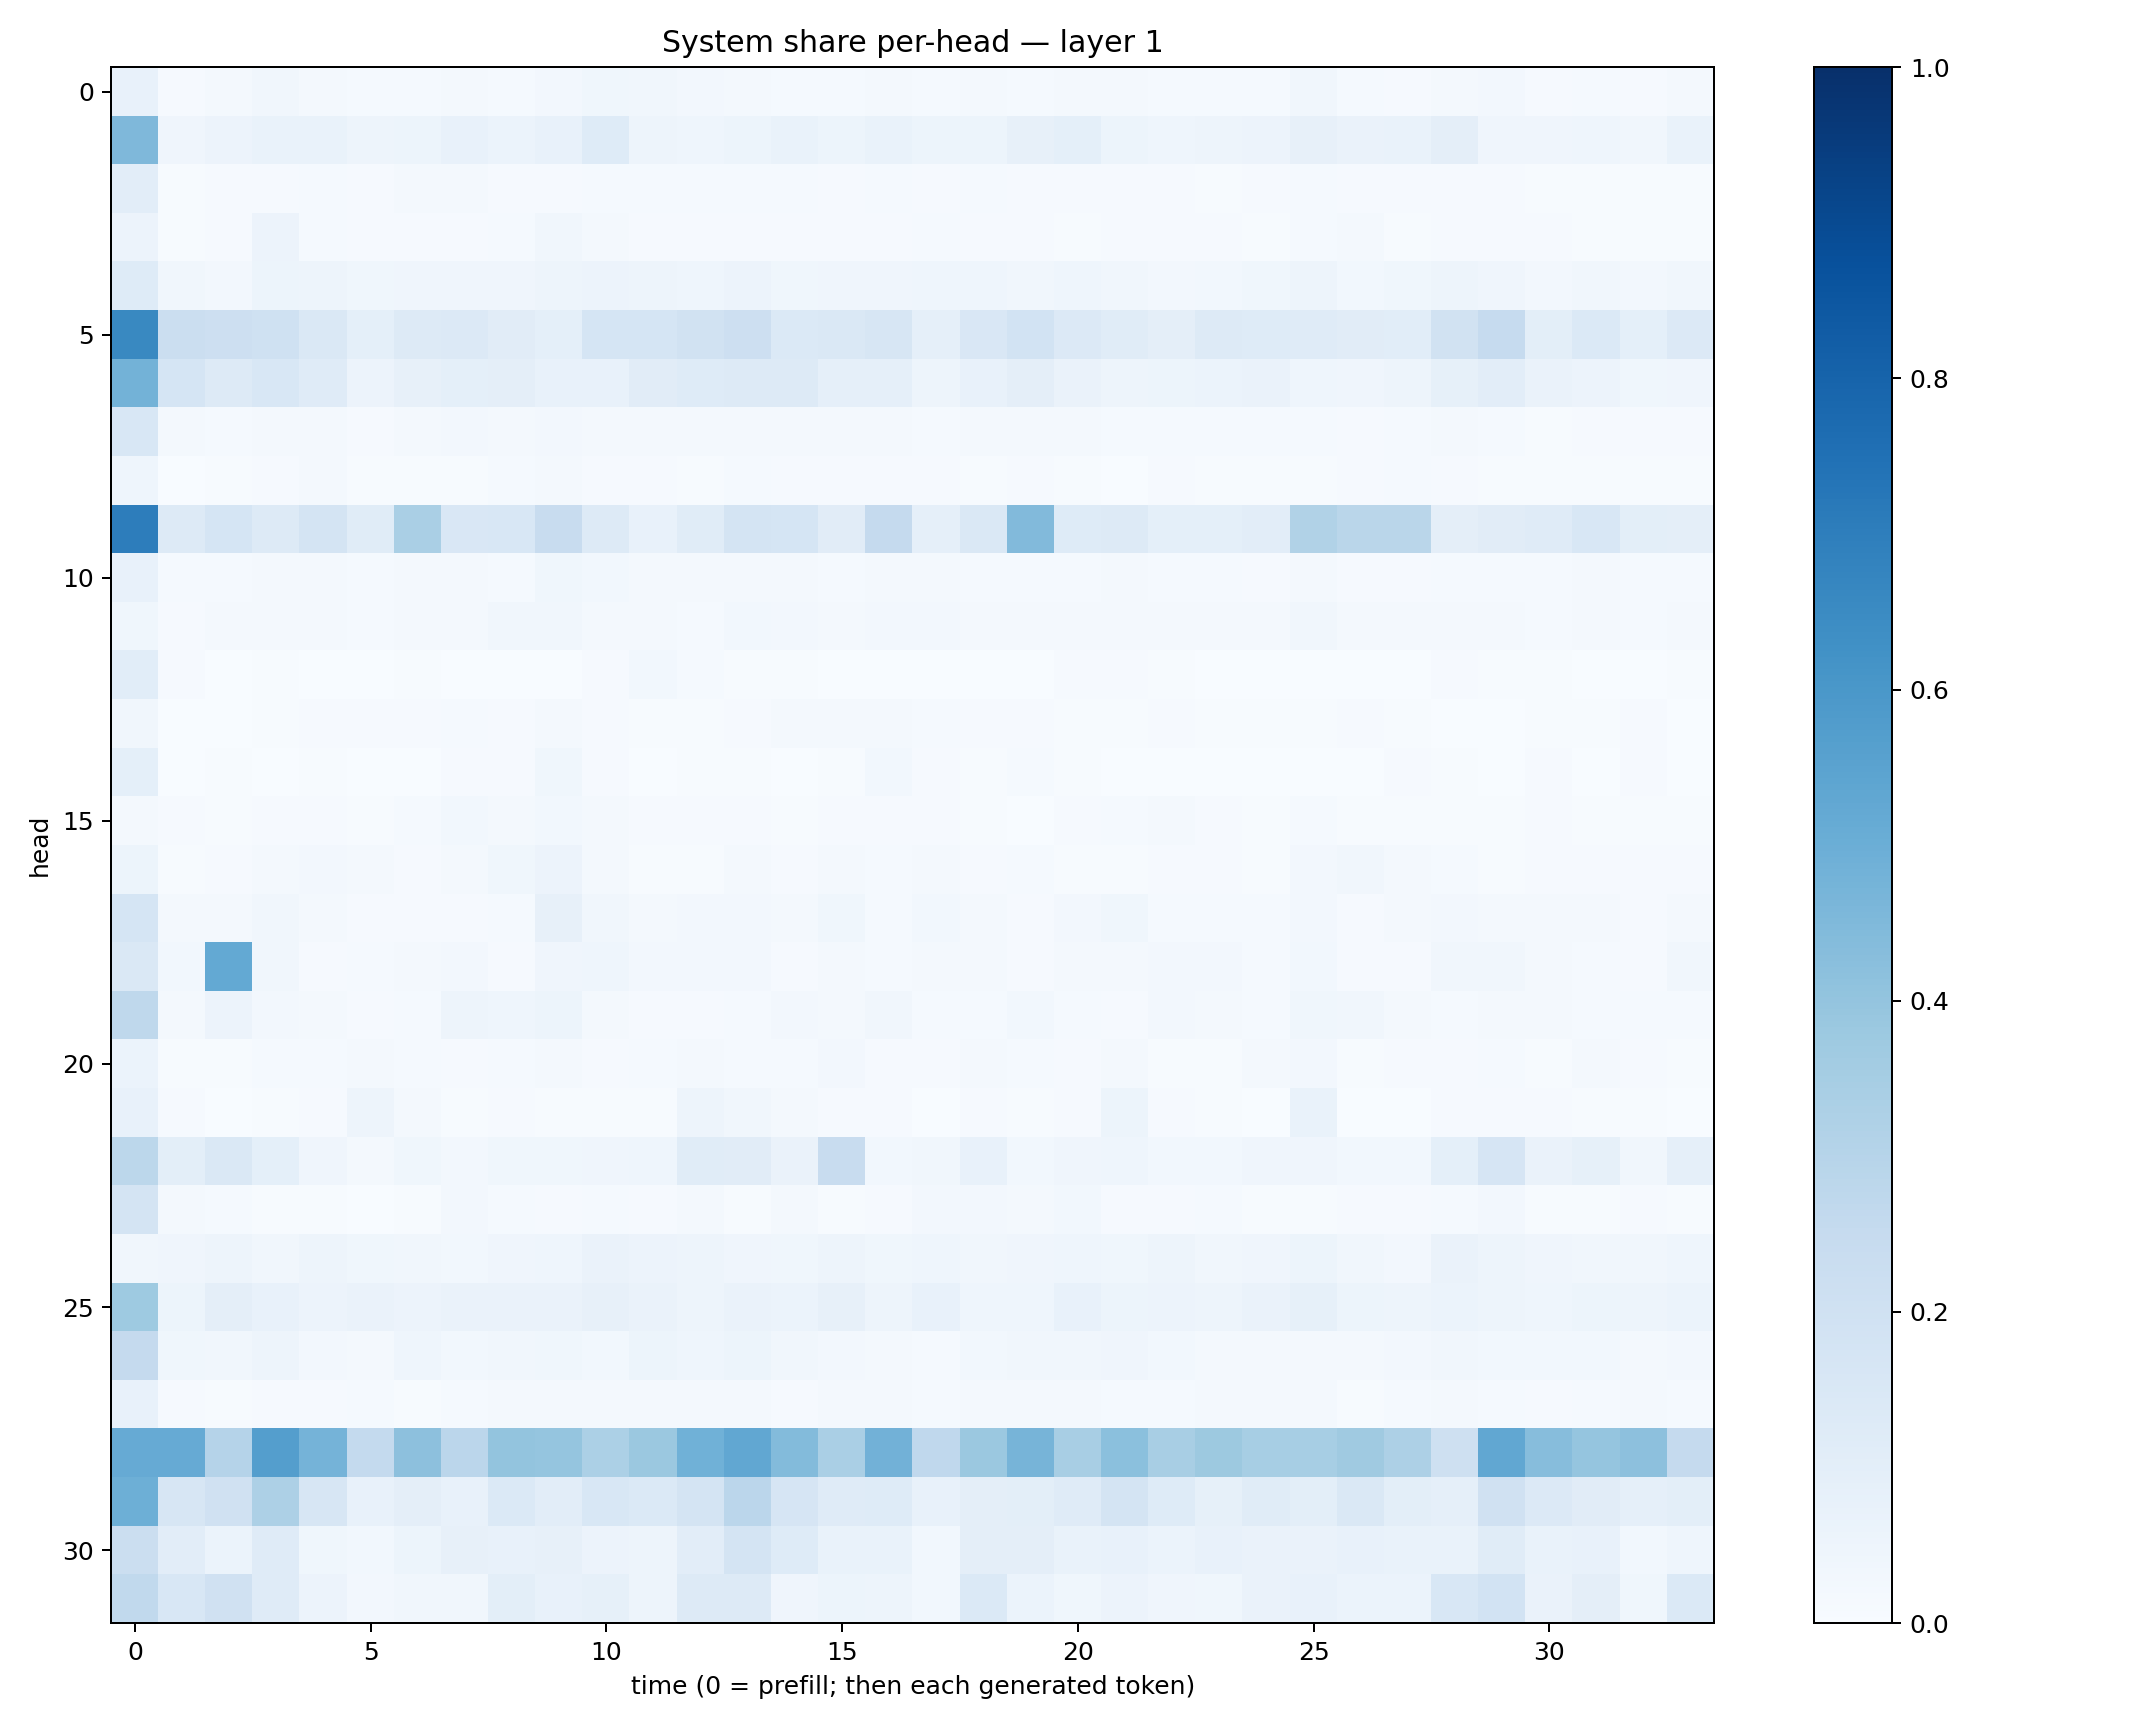

The table this chart was drawn from, first rows:
0.07486858, 0.007877956, 0.02006456, 0.034958564, 0.018247675, 0.013928092, 0.015313362, 0.019426618, 0.013840767, 0.02709691, 0.036814578, 0.03444225, 0.023726907, 0.016231256, 0.014965133, 0.015435339, 0.020114059, 0.012844096, 0.019948738, 0.013592852, 0.021445114, 0.023068886, 0.014025312, 0.013642795
0.4502, 0.04268, 0.05728, 0.06906, 0.06798, 0.0469, 0.05173, 0.07434, 0.06179, 0.07724, 0.122, 0.04954, 0.04362, 0.05406, 0.06881, 0.05375, 0.06768, 0.05197, 0.05377, 0.08077, 0.09032, 0.05383, 0.04317, 0.04779
0.1043, 0.006765, 0.00818, 0.01044, 0.01272, 0.007936, 0.01834, 0.01672, 0.01074, 0.008806, 0.01461, 0.01531, 0.01458, 0.01268, 0.01198, 0.00947, 0.01419, 0.008634, 0.01245, 0.01076, 0.008846, 0.01075, 0.01, 0.006169
0.05779, 0.005618, 0.008614, 0.05739, 0.01433, 0.01037, 0.009566, 0.01015, 0.01539, 0.03152, 0.01742, 0.01143, 0.008338, 0.01099, 0.01001, 0.01106, 0.01019, 0.01518, 0.009873, 0.007816, 0.007698, 0.008858, 0.008158, 0.00823
0.124, 0.03126, 0.0237, 0.05274, 0.04767, 0.03696, 0.04137, 0.04025, 0.04175, 0.04736, 0.05695, 0.04828, 0.04347, 0.05695, 0.03869, 0.04063, 0.04055, 0.0448, 0.04353, 0.03366, 0.04459, 0.03144, 0.02534, 0.03
0.6563, 0.2201, 0.2117, 0.2016, 0.143, 0.09324, 0.1296, 0.1361, 0.1099, 0.09369, 0.1694, 0.1705, 0.194, 0.2134, 0.1401, 0.1456, 0.1572, 0.0887, 0.1514, 0.1865, 0.1365, 0.1156, 0.09712, 0.1316
0.4783, 0.1704, 0.1257, 0.1556, 0.1173, 0.05716, 0.081, 0.09211, 0.09692, 0.07164, 0.07081, 0.1113, 0.1239, 0.1321, 0.1262, 0.08889, 0.08905, 0.04787, 0.07646, 0.0945, 0.06337, 0.04831, 0.05346, 0.06239
0.1556, 0.01994, 0.01506, 0.02007, 0.01842, 0.01162, 0.01662, 0.02405, 0.02289, 0.02605, 0.01794, 0.01737, 0.02107, 0.02125, 0.0159, 0.01661, 0.01742, 0.01329, 0.01756, 0.01864, 0.01652, 0.01198, 0.01216, 0.01276
0.04351, 0.003691, 0.004878, 0.01019, 0.02081, 0.007214, 0.006779, 0.005633, 0.01286, 0.01992, 0.009418, 0.009475, 0.00699, 0.01308, 0.0114, 0.01055, 0.01089, 0.008403, 0.005824, 0.008202, 0.007801, 0.003433, 0.009647, 0.004941
0.7024, 0.1288, 0.1699, 0.1315, 0.1719, 0.1168, 0.3372, 0.1508, 0.1528, 0.236, 0.1327, 0.07333, 0.1151, 0.1736, 0.1718, 0.1108, 0.2538, 0.08877, 0.1424, 0.4439, 0.1244, 0.1263, 0.0933, 0.0909
0.07385, 0.01305, 0.01516, 0.02251, 0.01857, 0.01374, 0.01816, 0.02092, 0.01545, 0.03745, 0.0275, 0.0202, 0.01663, 0.02302, 0.02045, 0.01377, 0.02256, 0.01818, 0.01488, 0.01236, 0.01485, 0.01692, 0.01349, 0.015
0.0365, 0.01056, 0.0181, 0.02152, 0.02311, 0.01447, 0.01711, 0.02224, 0.03341, 0.03441, 0.02039, 0.01859, 0.01465, 0.02759, 0.02517, 0.0198, 0.027, 0.02607, 0.01635, 0.01768, 0.01699, 0.02216, 0.02185, 0.01863
0.1084, 0.01029, 0.001378, 0.005007, 0.00192, 0.003052, 0.006643, 0.002519, 0.002263, 0.002187, 0.008383, 0.02857, 0.01547, 0.006103, 0.00624, 0.003672, 0.00375, 0.001207, 0.00352, 0.0007672, 0.009423, 0.008296, 0.006634, 0.003619
0.03354, 0.00296, 0.002373, 0.005901, 0.01137, 0.01006, 0.01171, 0.01394, 0.01068, 0.01886, 0.008685, 0.007342, 0.006862, 0.01076, 0.01905, 0.0218, 0.01637, 0.01536, 0.009582, 0.01129, 0.005773, 0.003971, 0.008135, 0.007601
0.09325, 0.003148, 0.003927, 0.002244, 0.004657, 0.003413, 0.002468, 0.007888, 0.01077, 0.0352, 0.008001, 0.003154, 0.005432, 0.005694, 0.002972, 0.003938, 0.02774, 0.01034, 0.003977, 0.01458, 0.004429, 0.003089, 0.003041, 0.00276
0.02142, 0.009832, 0.006214, 0.009895, 0.00957, 0.00677, 0.0129, 0.02809, 0.02033, 0.02814, 0.02172, 0.01128, 0.009386, 0.01079, 0.007537, 0.01038, 0.01138, 0.01134, 0.007736, 0.00358, 0.01138, 0.01332, 0.01883, 0.007876
0.052, 0.007239, 0.009834, 0.02177, 0.02585, 0.01674, 0.01145, 0.01665, 0.03594, 0.05586, 0.01966, 0.006876, 0.007261, 0.01839, 0.01018, 0.0202, 0.0148, 0.0193, 0.009434, 0.01259, 0.007107, 0.006278, 0.008762, 0.009348
0.1701, 0.01772, 0.01906, 0.03429, 0.01601, 0.01167, 0.008319, 0.01141, 0.01203, 0.08003, 0.03342, 0.01663, 0.02357, 0.02529, 0.01946, 0.03595, 0.0125, 0.02866, 0.02126, 0.009138, 0.02588, 0.03561, 0.01336, 0.01274
0.1458, 0.02887, 0.5199, 0.03387, 0.009977, 0.01468, 0.02093, 0.02463, 0.009722, 0.04005, 0.04515, 0.02455, 0.02682, 0.02467, 0.01152, 0.0177, 0.01404, 0.01607, 0.02321, 0.0114, 0.02238, 0.02205, 0.02415, 0.02389
0.2728, 0.01834, 0.05477, 0.02433, 0.02244, 0.009496, 0.01286, 0.05061, 0.04496, 0.05199, 0.02038, 0.01028, 0.01095, 0.01532, 0.02688, 0.01687, 0.03401, 0.0142, 0.01323, 0.03063, 0.01205, 0.01003, 0.02348, 0.02226
0.06011, 0.006593, 0.007102, 0.01401, 0.013, 0.01633, 0.01472, 0.008693, 0.0119, 0.02234, 0.01144, 0.01299, 0.01786, 0.01233, 0.01352, 0.02591, 0.008153, 0.007899, 0.01873, 0.01487, 0.01, 0.02283, 0.004108, 0.005155
0.07271, 0.009804, 0.00384, 0.004176, 0.01032, 0.04795, 0.02002, 0.007261, 0.008395, 0.005355, 0.004863, 0.006781, 0.04982, 0.03249, 0.01578, 0.008321, 0.008634, 0.003789, 0.007927, 0.005411, 0.009538, 0.05364, 0.01072, 0.005433
0.2788, 0.09895, 0.142, 0.09092, 0.04106, 0.02283, 0.03536, 0.02452, 0.03705, 0.0382, 0.04166, 0.04513, 0.1147, 0.1094, 0.06571, 0.2349, 0.03, 0.03383, 0.07478, 0.02818, 0.04017, 0.04483, 0.02919, 0.02885
0.1781, 0.01654, 0.01175, 0.007053, 0.006283, 0.002863, 0.007276, 0.02689, 0.01444, 0.01067, 0.01429, 0.01121, 0.0191, 0.007567, 0.01622, 0.005728, 0.01145, 0.024, 0.02541, 0.01674, 0.02823, 0.01164, 0.01015, 0.01275
0.03321, 0.04209, 0.04889, 0.03381, 0.05028, 0.03856, 0.03479, 0.02967, 0.04003, 0.04563, 0.06369, 0.05617, 0.04885, 0.04189, 0.03543, 0.04803, 0.03732, 0.04446, 0.03338, 0.04195, 0.04501, 0.03778, 0.04773, 0.03302
0.3745, 0.05179, 0.09686, 0.07452, 0.05663, 0.06309, 0.05804, 0.06265, 0.06627, 0.06504, 0.07905, 0.0638, 0.04894, 0.06423, 0.06079, 0.07835, 0.04714, 0.07074, 0.04616, 0.04567, 0.07515, 0.05133, 0.05675, 0.04824
0.2522, 0.03625, 0.03235, 0.04962, 0.02515, 0.01823, 0.04392, 0.03062, 0.03358, 0.03549, 0.02917, 0.05262, 0.04409, 0.05167, 0.03333, 0.02461, 0.02218, 0.01247, 0.02799, 0.03376, 0.03186, 0.03996, 0.0292, 0.01803
0.07302, 0.009121, 0.007547, 0.0113, 0.01052, 0.01244, 0.007145, 0.0155, 0.01626, 0.01795, 0.02234, 0.01628, 0.02147, 0.02096, 0.009551, 0.02128, 0.02031, 0.01296, 0.01795, 0.01829, 0.02303, 0.01459, 0.01546, 0.01784
0.5138, 0.513, 0.3042, 0.5678, 0.474, 0.2569, 0.4144, 0.2828, 0.401, 0.3971, 0.331, 0.3825, 0.4846, 0.5278, 0.4396, 0.3374, 0.4838, 0.2677, 0.3799, 0.4726, 0.3434, 0.4192, 0.3423, 0.3751
0.4926, 0.1618, 0.198, 0.3266, 0.161, 0.07798, 0.09682, 0.07517, 0.1369, 0.1028, 0.1538, 0.139, 0.1745, 0.2847, 0.1665, 0.1193, 0.122, 0.07589, 0.09512, 0.09897, 0.1193, 0.1769, 0.124, 0.08472
0.2215, 0.1017, 0.06213, 0.1208, 0.03851, 0.02751, 0.05346, 0.07997, 0.07701, 0.07863, 0.05569, 0.04991, 0.1021, 0.1772, 0.125, 0.06691, 0.0672, 0.0276, 0.09465, 0.09489, 0.06825, 0.07116, 0.059, 0.0742
0.2646, 0.1554, 0.1979, 0.119, 0.05625, 0.02649, 0.03489, 0.03482, 0.09766, 0.07303, 0.08574, 0.05001, 0.1272, 0.126, 0.0403, 0.05151, 0.04905, 0.0289, 0.1388, 0.06179, 0.03632, 0.05826, 0.04051, 0.03554
